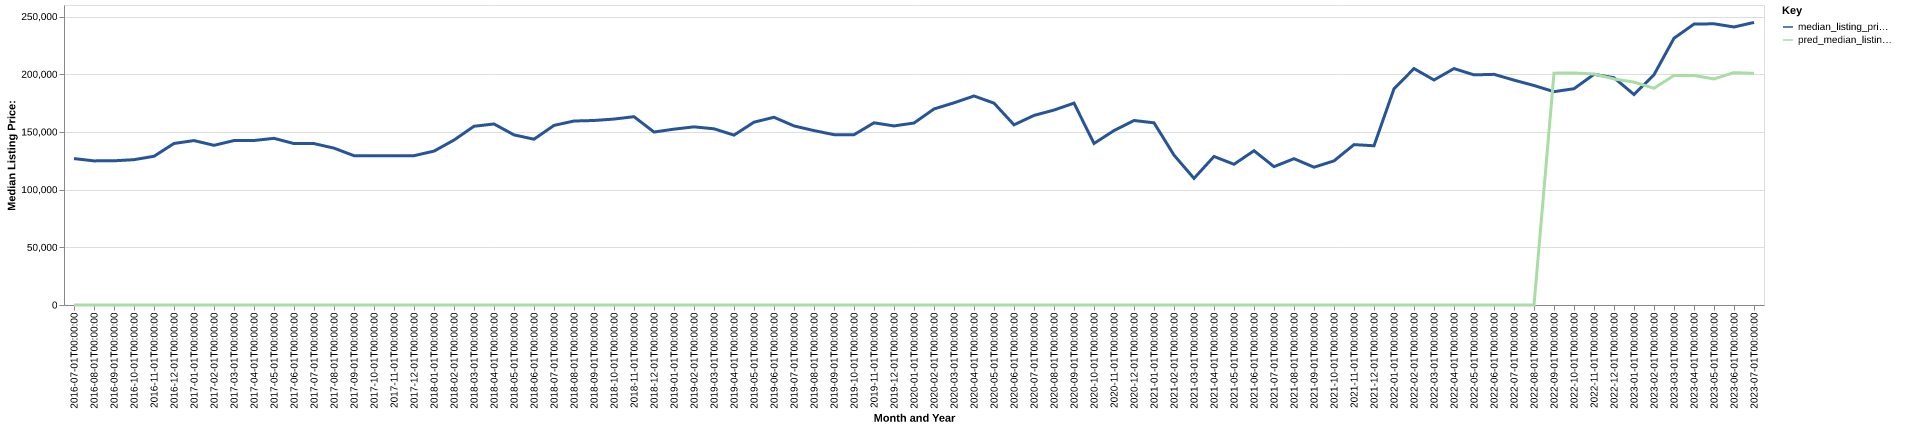

The table this chart was drawn from, first rows:
date, time_idx, median_listing_price, thirty_year_interest_rate_five, month, county_name, active_listing_count, median_days_on_market, pred_median_listing_price, month_year
2016-07-01, 0, 126900, 3.72, 7, greene, ar, 170.0, 79.0, 0, Jul-2016
2016-08-01, 1, 124900, 3.73, 8, greene, ar, 153.0, 81.0, 0, Aug-2016
2016-09-01, 2, 124975, 3.66, 9, greene, ar, 159.0, 91.0, 0, Sep-2016
2016-10-01, 3, 125950, 3.64, 10, greene, ar, 162.0, 69.0, 0, Oct-2016
2016-11-01, 4, 128900, 3.66, 11, greene, ar, 167.0, 55.0, 0, Nov-2016
2016-12-01, 5, 140000, 3.48, 12, greene, ar, 164.0, 70.0, 0, Dec-2016
2017-01-01, 6, 142500, 3.45, 1, greene, ar, 170.0, 77.0, 0, Jan-2017
2017-02-01, 7, 138400, 3.5, 2, greene, ar, 168.0, 72.0, 0, Feb-2017
2017-03-01, 8, 142500, 3.52, 3, greene, ar, 160.0, 64.0, 0, Mar-2017
2017-04-01, 9, 142571, 4.03, 4, greene, ar, 155.0, 70.0, 0, Apr-2017
2017-05-01, 10, 144450, 4.32, 5, greene, ar, 146.0, 72.0, 0, May-2017
2017-06-01, 11, 139900, 4.2, 6, greene, ar, 144.0, 65.0, 0, Jun-2017
2017-07-01, 12, 139900, 4.19, 7, greene, ar, 140.0, 66.0, 0, Jul-2017
2017-08-01, 13, 135950, 4.3, 8, greene, ar, 157.0, 56.0, 0, Aug-2017
2017-09-01, 14, 129400, 4.1, 9, greene, ar, 176.0, 54.0, 0, Sep-2017
2017-10-01, 15, 129400, 4.05, 10, greene, ar, 184.0, 62.0, 0, Oct-2017
2017-11-01, 16, 129400, 3.94, 11, greene, ar, 179.0, 79.0, 0, Nov-2017
2017-12-01, 17, 129400, 4.03, 12, greene, ar, 173.0, 93.0, 0, Dec-2017
2018-01-01, 18, 133363, 3.93, 1, greene, ar, 158.0, 104.0, 0, Jan-2018
2018-02-01, 19, 142950, 3.83, 2, greene, ar, 149.0, 100.0, 0, Feb-2018
2018-03-01, 20, 154900, 3.94, 3, greene, ar, 140.0, 60.0, 0, Mar-2018
2018-04-01, 21, 156900, 3.95, 4, greene, ar, 134.0, 69.0, 0, Apr-2018
2018-05-01, 22, 147425, 3.99, 5, greene, ar, 150.0, 71.0, 0, May-2018
2018-06-01, 23, 143700, 4.15, 6, greene, ar, 162.0, 51.0, 0, Jun-2018
2018-07-01, 24, 155650, 4.4, 7, greene, ar, 170.0, 52.0, 0, Jul-2018
2018-08-01, 25, 159450, 4.46, 8, greene, ar, 150.0, 65.0, 0, Aug-2018
2018-09-01, 26, 159900, 4.58, 9, greene, ar, 143.0, 69.0, 0, Sep-2018
2018-10-01, 27, 161150, 4.66, 10, greene, ar, 138.0, 68.0, 0, Oct-2018
2018-11-01, 28, 163200, 4.62, 11, greene, ar, 141.0, 58.0, 0, Nov-2018
2018-12-01, 29, 149900, 4.54, 12, greene, ar, 148.0, 61.0, 0, Dec-2018
2019-01-01, 30, 152400, 4.6, 1, greene, ar, 151.0, 68.0, 0, Jan-2019
2019-02-01, 31, 154400, 4.72, 2, greene, ar, 157.0, 70.0, 0, Feb-2019
2019-03-01, 32, 152707, 4.9, 3, greene, ar, 152.0, 70.0, 0, Mar-2019
2019-04-01, 33, 147232, 4.94, 4, greene, ar, 144.0, 75.0, 0, Apr-2019
2019-05-01, 34, 158450, 4.75, 5, greene, ar, 147.0, 69.0, 0, May-2019
2019-06-01, 35, 162700, 4.51, 6, greene, ar, 149.0, 57.0, 0, Jun-2019
2019-07-01, 36, 155200, 4.41, 7, greene, ar, 169.0, 47.0, 0, Jul-2019
2019-08-01, 37, 151155, 4.41, 8, greene, ar, 176.0, 52.0, 0, Aug-2019
2019-09-01, 38, 147636, 4.2, 9, greene, ar, 176.0, 61.0, 0, Sep-2019
2019-10-01, 39, 147591, 4.14, 10, greene, ar, 176.0, 68.0, 0, Oct-2019
2019-11-01, 40, 157900, 3.84, 11, greene, ar, 161.0, 87.0, 0, Nov-2019
2019-12-01, 41, 155200, 3.81, 12, greene, ar, 145.0, 88.0, 0, Dec-2019
2020-01-01, 42, 157725, 3.75, 1, greene, ar, 134.0, 89.0, 0, Jan-2020
2020-02-01, 43, 169900, 3.73, 2, greene, ar, 134.0, 60.0, 0, Feb-2020
2020-03-01, 44, 175225, 3.78, 3, greene, ar, 137.0, 57.0, 0, Mar-2020
2020-04-01, 45, 181150, 3.75, 4, greene, ar, 125.0, 69.0, 0, Apr-2020
2020-05-01, 46, 174950, 3.74, 5, greene, ar, 125.0, 68.0, 0, May-2020
2020-06-01, 47, 156150, 3.72, 6, greene, ar, 91.0, 51.0, 0, Jun-2020
2020-07-01, 48, 164300, 3.49, 7, greene, ar, 93.0, 38.0, 0, Jul-2020
2020-08-01, 49, 168950, 3.65, 8, greene, ar, 75.0, 45.0, 0, Aug-2020
2020-09-01, 50, 174950, 3.33, 9, greene, ar, 76.0, 32.0, 0, Sep-2020
2020-10-01, 51, 140000, 3.28, 10, greene, ar, 94.0, 29.0, 0, Oct-2020
2020-11-01, 52, 151150, 3.21, 11, greene, ar, 96.0, 52.0, 0, Nov-2020
2020-12-01, 53, 159900, 3.07, 12, greene, ar, 95.0, 73.0, 0, Dec-2020
2021-01-01, 54, 157900, 2.99, 1, greene, ar, 105.0, 66.0, 0, Jan-2021
2021-02-01, 55, 129900, 2.93, 2, greene, ar, 104.0, 73.0, 0, Feb-2021
2021-03-01, 56, 109750, 2.88, 3, greene, ar, 101.0, 62.0, 0, Mar-2021
2021-04-01, 57, 128720, 2.84, 4, greene, ar, 98.0, 46.0, 0, Apr-2021
2021-05-01, 58, 121950, 2.71, 5, greene, ar, 89.0, 67.0, 0, May-2021
2021-06-01, 59, 133700, 2.79, 6, greene, ar, 95.0, 59.0, 0, Jun-2021
... 25 more rows
